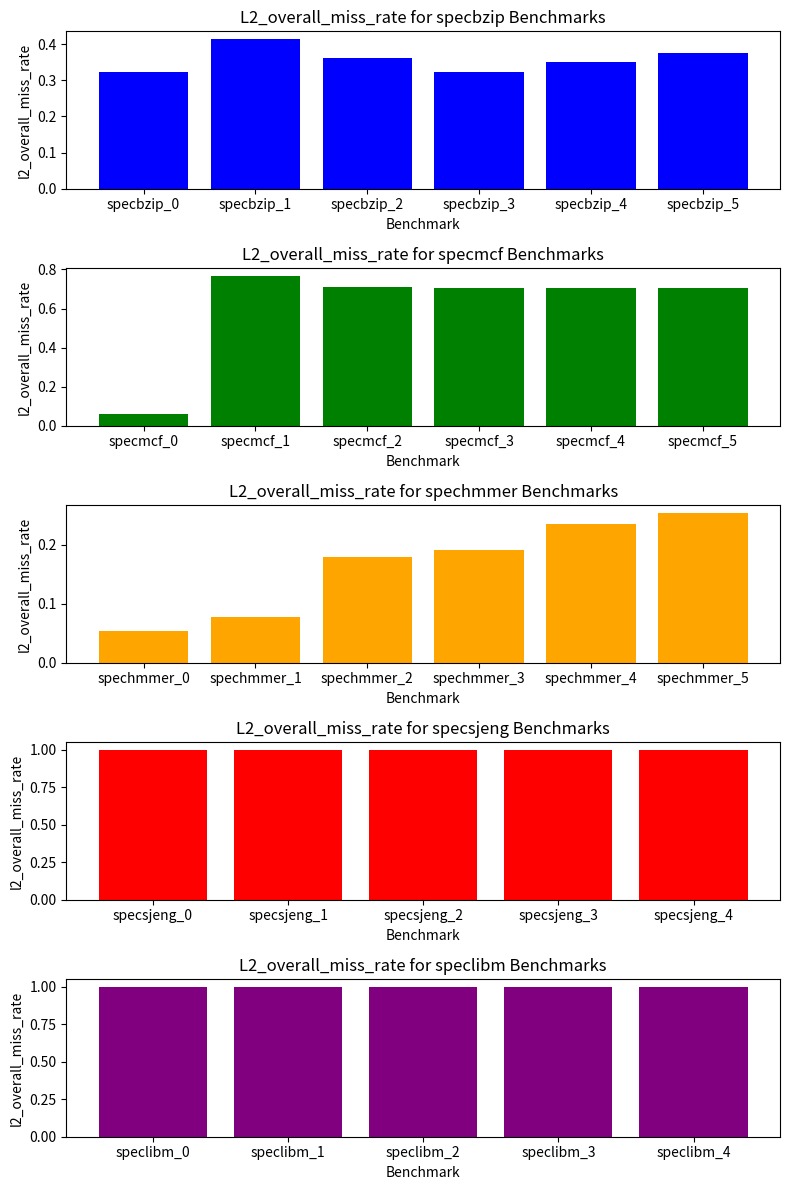

Write the Python code that produced this figure.
import matplotlib.pyplot as plt
import os
import numpy as np

# Δημιουργία φακέλου για τα γραφήματα
output_folder = 'plot_L2'
if not os.path.exists(output_folder):
    os.makedirs(output_folder)

# Δεδομένα

benchmarks_specbzip = ["specbzip_0", "specbzip_1", "specbzip_2", "specbzip_3", "specbzip_4", "specbzip_5"]
benchmarks_specmcf = ["specmcf_0", "specmcf_1", "specmcf_2", "specmcf_3", "specmcf_4", "specmcf_5"]
benchmarks_spechmmer = ["spechmmer_0", "spechmmer_1", "spechmmer_2", "spechmmer_3", "spechmmer_4", "spechmmer_5"]
benchmarks_specsjeng = ["specsjeng_0", "specsjeng_1", "specsjeng_2", "specsjeng_3", "specsjeng_4"]
benchmarks_speclibm = ["speclibm_0", "speclibm_1", "speclibm_2", "speclibm_3", "speclibm_4"]


l2_overall_miss_rate_specbzip = [0.322489, 0.414964, 0.363010, 0.324116, 0.350311, 0.376199]
l2_overall_miss_rate_specmcf = [0.059346, 0.767534, 0.711878, 0.706414, 0.706527, 0.706527]
l2_overall_miss_rate_spechmmer = [0.054065, 0.077760, 0.179990, 0.191371, 0.234873, 0.254200]
l2_overall_miss_rate_specsjeng = [0.999972, 0.999976, 0.999976, 0.999979, 0.999952]
l2_overall_miss_rate_speclibm = [0.999944, 0.999944, 0.999944, 0.999945, 0.999800]



# Κατασκευή γραφήματος
fig, axs = plt.subplots(5, 1, figsize=(8, 12))

axs[0].bar(benchmarks_specbzip, l2_overall_miss_rate_specbzip, color='blue')
axs[0].set_title('L2_overall_miss_rate for specbzip Benchmarks')
axs[0].set_xlabel('Benchmark')
axs[0].set_ylabel('l2_overall_miss_rate')

axs[1].bar(benchmarks_specmcf, l2_overall_miss_rate_specmcf, color='green')
axs[1].set_title('L2_overall_miss_rate for specmcf Benchmarks')
axs[1].set_xlabel('Benchmark')
axs[1].set_ylabel('l2_overall_miss_rate')

axs[2].bar(benchmarks_spechmmer, l2_overall_miss_rate_spechmmer, color='orange')
axs[2].set_title('L2_overall_miss_rate for spechmmer Benchmarks')
axs[2].set_xlabel('Benchmark')
axs[2].set_ylabel('l2_overall_miss_rate')

axs[3].bar(benchmarks_specsjeng, l2_overall_miss_rate_specsjeng, color='red')
axs[3].set_title('L2_overall_miss_rate for specsjeng Benchmarks')
axs[3].set_xlabel('Benchmark')
axs[3].set_ylabel('l2_overall_miss_rate')

axs[4].bar(benchmarks_speclibm, l2_overall_miss_rate_speclibm, color='purple')
axs[4].set_title('L2_overall_miss_rate for speclibm Benchmarks')
axs[4].set_xlabel('Benchmark')
axs[4].set_ylabel('l2_overall_miss_rate')

# Εμφάνιση γραφημάτων
output_file = os.path.join(output_folder, "L2_plot.png")
plt.tight_layout()
plt.savefig(output_file)
plt.show()
